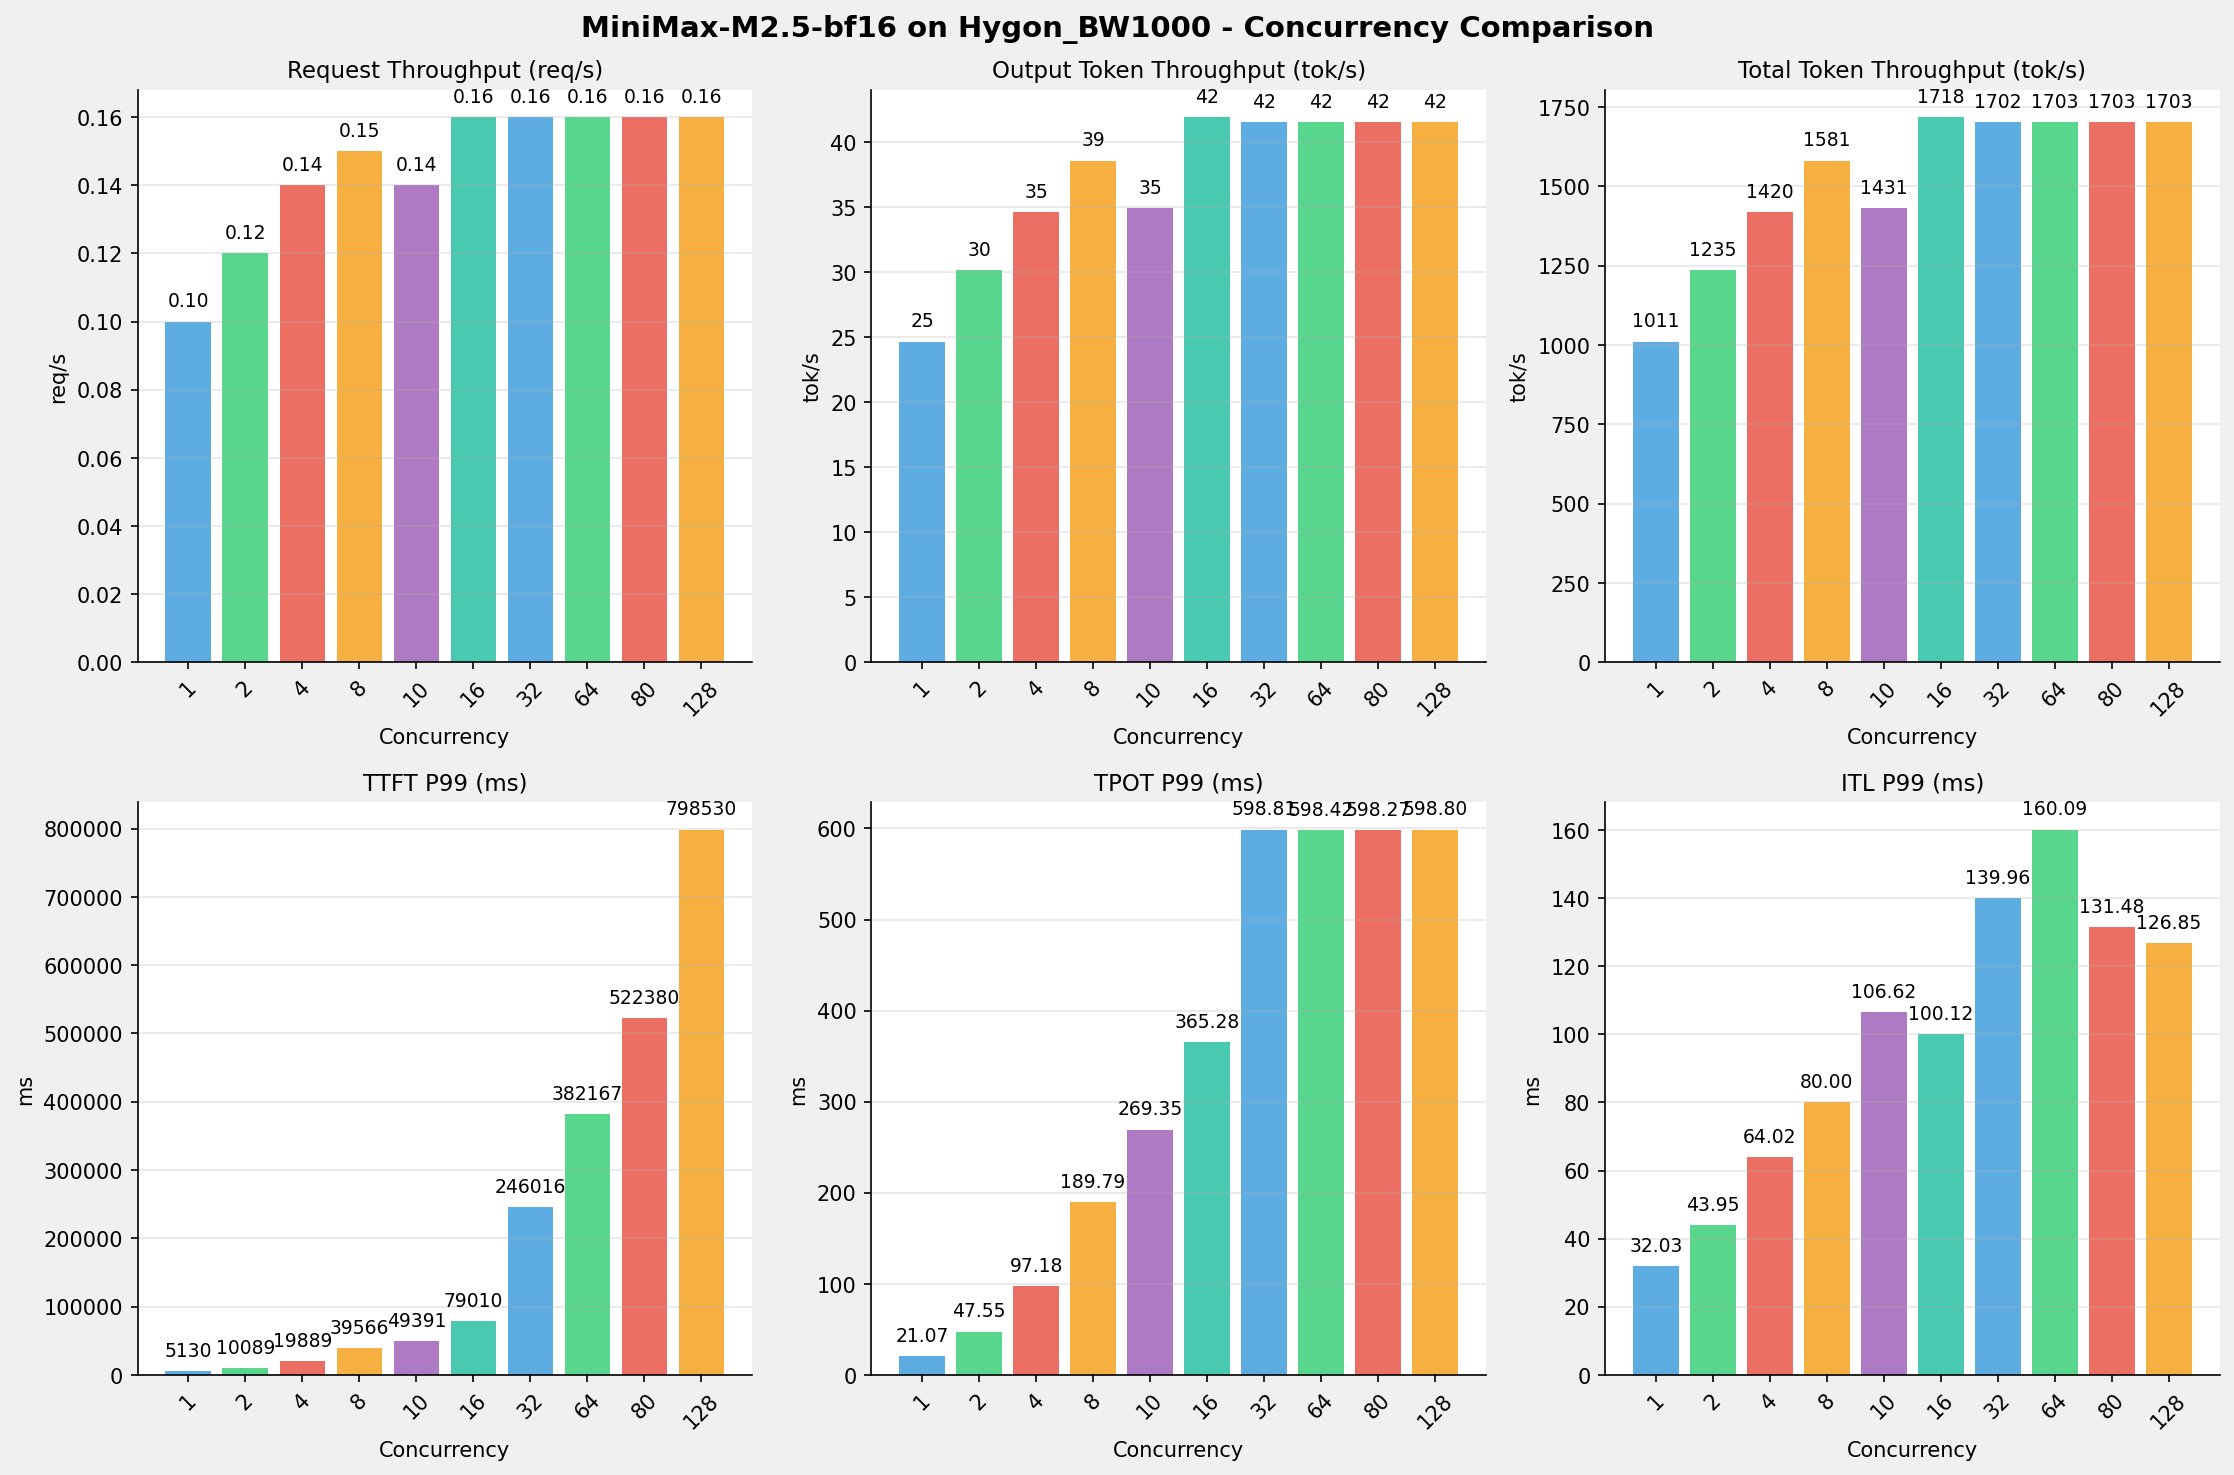

The data file committed next to this chart (first rows):
Metric, 1 concurrency, 2 concurrency, 4 concurrency, 8 concurrency, 10 concurrency, 16 concurrency, 32 concurrency, 64 concurrency, 80 concurrency, 128 concurrency
[[Serving Benchmark Result]], , , , , , , , , , , , , , , , , , 
Successful requests, 320, 320, 320, 320, 320, 320, 320, 320, 320, 320
Failed requests, 0, 0, 0, 0, 0, 0, 0, 0, 0, 0
Benchmark duration (s), 3323, 2719, 2365, 2124, 2347, 1955, 1973, 1972, 1972, 1973
Total input tokens, 3276800, 3276800, 3276800, 3276800, 3276800, 3276800, 3276800, 3276800, 3276800, 3276800
Total generated tokens, 81920, 81920, 81920, 81920, 81920, 81920, 81920, 81920, 81920, 81920
Request throughput (req/s), 0.10, 0.12, 0.14, 0.15, 0.14, 0.16, 0.16, 0.16, 0.16, 0.16
Output token throughput (tok/s), 24.66, 30.13, 34.63, 38.57, 34.90, 41.91, 41.52, 41.54, 41.54, 41.53
Peak output token throughput (tok/s), 50.00, 76.00, 111, 160, 119, 239, 253, 253, 253, 253
Peak concurrent requests, 2.00, 4.00, 8.00, 16.00, 20.00, 32.00, 54.00, 86.00, 102, 150
Total token throughput (tok/s), 1011, 1235, 1420, 1581, 1431, 1718, 1702, 1703, 1703, 1703
[[Time to First Token]], , , , , , , , , , , , , , , , , , 
Mean TTFT (ms), 5027, 7502, 16215, 34975, 44636, 73921, 154015, 327679, 407917, 618139
Median TTFT (ms), 5041, 5187, 19807, 39436, 49274, 78728, 109748, 381112, 382049, 658558
P95 TTFT (ms), 5073, 10045, 19874, 39549, 49374, 78939, 245875, 382161, 522196, 794480
P99 TTFT (ms), 5130, 10089, 19889, 39566, 49391, 79010, 246016, 382167, 522380, 798530
[[Time per Output Token]], , , , , , , , , , , , , , , , , , 
Mean TPOT (ms), 21.00, 37.22, 52.36, 71.05, 112.6, 93.35, 152.6, 152.5, 152.4, 151.1
Median TPOT (ms), 21.01, 37.31, 38.58, 53.98, 95.29, 75.23, 122.8, 122.2, 122.2, 122.6
P95 TPOT (ms), 21.05, 47.30, 96.58, 188.7, 268.4, 363.2, 514.1, 513.8, 513.5, 513.8
P99 TPOT (ms), 21.07, 47.55, 97.18, 189.8, 269.4, 365.3, 598.8, 598.4, 598.3, 598.8
[[Inter-token Latency]], , , , , , , , , , , , , , , , , , 
Mean ITL (ms), 20.97, 37.12, 52.22, 70.79, 112.2, 93.00, 152, 151.9, 151.8, 150.6
Median ITL (ms), 21.00, 27.55, 38.47, 53.97, 95.08, 75.42, 103.3, 103.3, 103.3, 103.2
P95 ITL (ms), 21.70, 28.71, 43.58, 58.48, 98.28, 80.18, 111.3, 118.5, 109.2, 108.6
P99 ITL (ms), 32.03, 43.95, 64.02, 80.00, 106.6, 100.1, 140, 160.1, 131.5, 126.8
